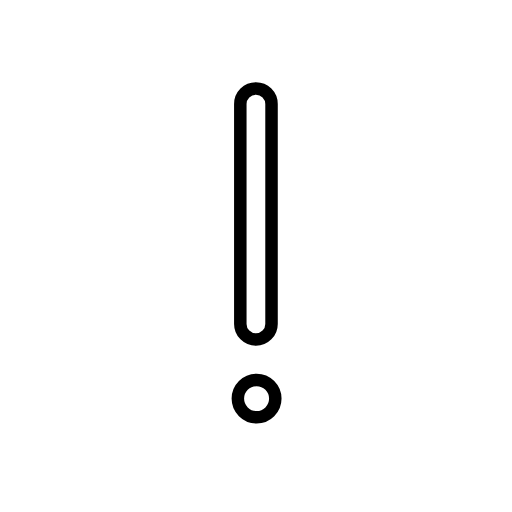
t = 0.00 s
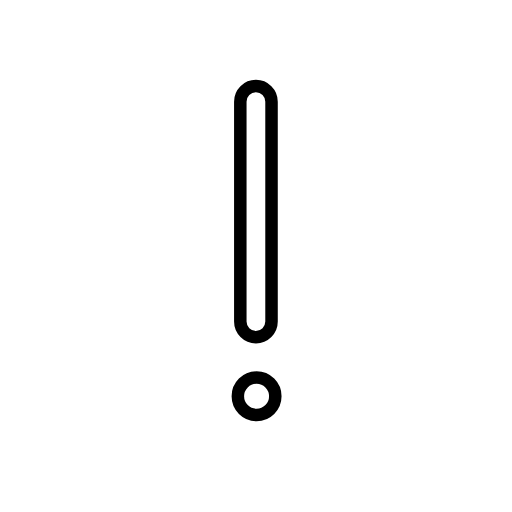
t = 0.48 s
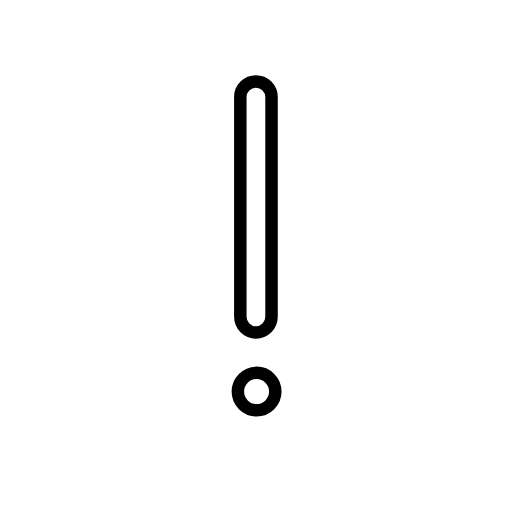
t = 1.43 s
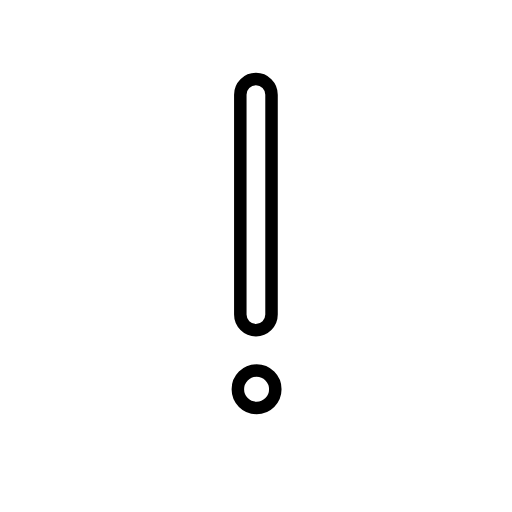
t = 1.90 s
t = 2.38 s: frame unchanged from t = 1.43 s, image omitted
t = 3.33 s: frame unchanged from t = 0.48 s, image omitted

The animated SVG that drew these frames (rendered in a browser with its animation timeline set to each time). Animation: 1 SMIL element (animateTransform=1); one cycle of 3.80 s, repeats indefinitely.

<?xml version='1.0' encoding='utf-8'?>
<svg xmlns="http://www.w3.org/2000/svg" id="emoji" viewBox="-5 -5 82 82" width="200" height="200" role="img">
  <title>OpenMoji: white exclamation mark</title><g><g id="color">
    <circle cx="36.0928" cy="58.8419" r="3" fill="#FFFFFF" stroke="none" stroke-linecap="round" stroke-linejoin="round" stroke-miterlimit="10" stroke-width="2" />
    <path fill="#FFFFFF" stroke="none" stroke-linecap="round" stroke-linejoin="round" stroke-miterlimit="10" stroke-width="2" d="M35.9873,49.3729c-1.3809,0-2.5-1.1191-2.5-2.5V11.6636c0-1.3809,1.1191-2.5,2.5-2.5s2.5,1.1191,2.5,2.5v35.2093 C38.4873,48.2538,37.3682,49.3729,35.9873,49.3729z" />
  </g>
  <g id="hair" />
  <g id="skin" />
  <g id="skin-shadow" />
  <g id="line">
    <circle cx="36.0928" cy="58.8419" r="3" fill="none" stroke="#000000" stroke-linecap="round" stroke-linejoin="round" stroke-miterlimit="10" stroke-width="2" />
    <path fill="none" stroke="#000000" stroke-linecap="round" stroke-linejoin="round" stroke-miterlimit="10" stroke-width="2" d="M35.9873,49.3729c-1.3809,0-2.5-1.1191-2.5-2.5V11.6636c0-1.3809,1.1191-2.5,2.5-2.5s2.5,1.1191,2.5,2.5v35.2093 C38.4873,48.2538,37.3682,49.3729,35.9873,49.3729z" />
  </g>
<animateTransform attributeName="transform" type="translate" values="0 0;0 -1.5;0 0" dur="3.8s" repeatCount="indefinite" /></g></svg>
